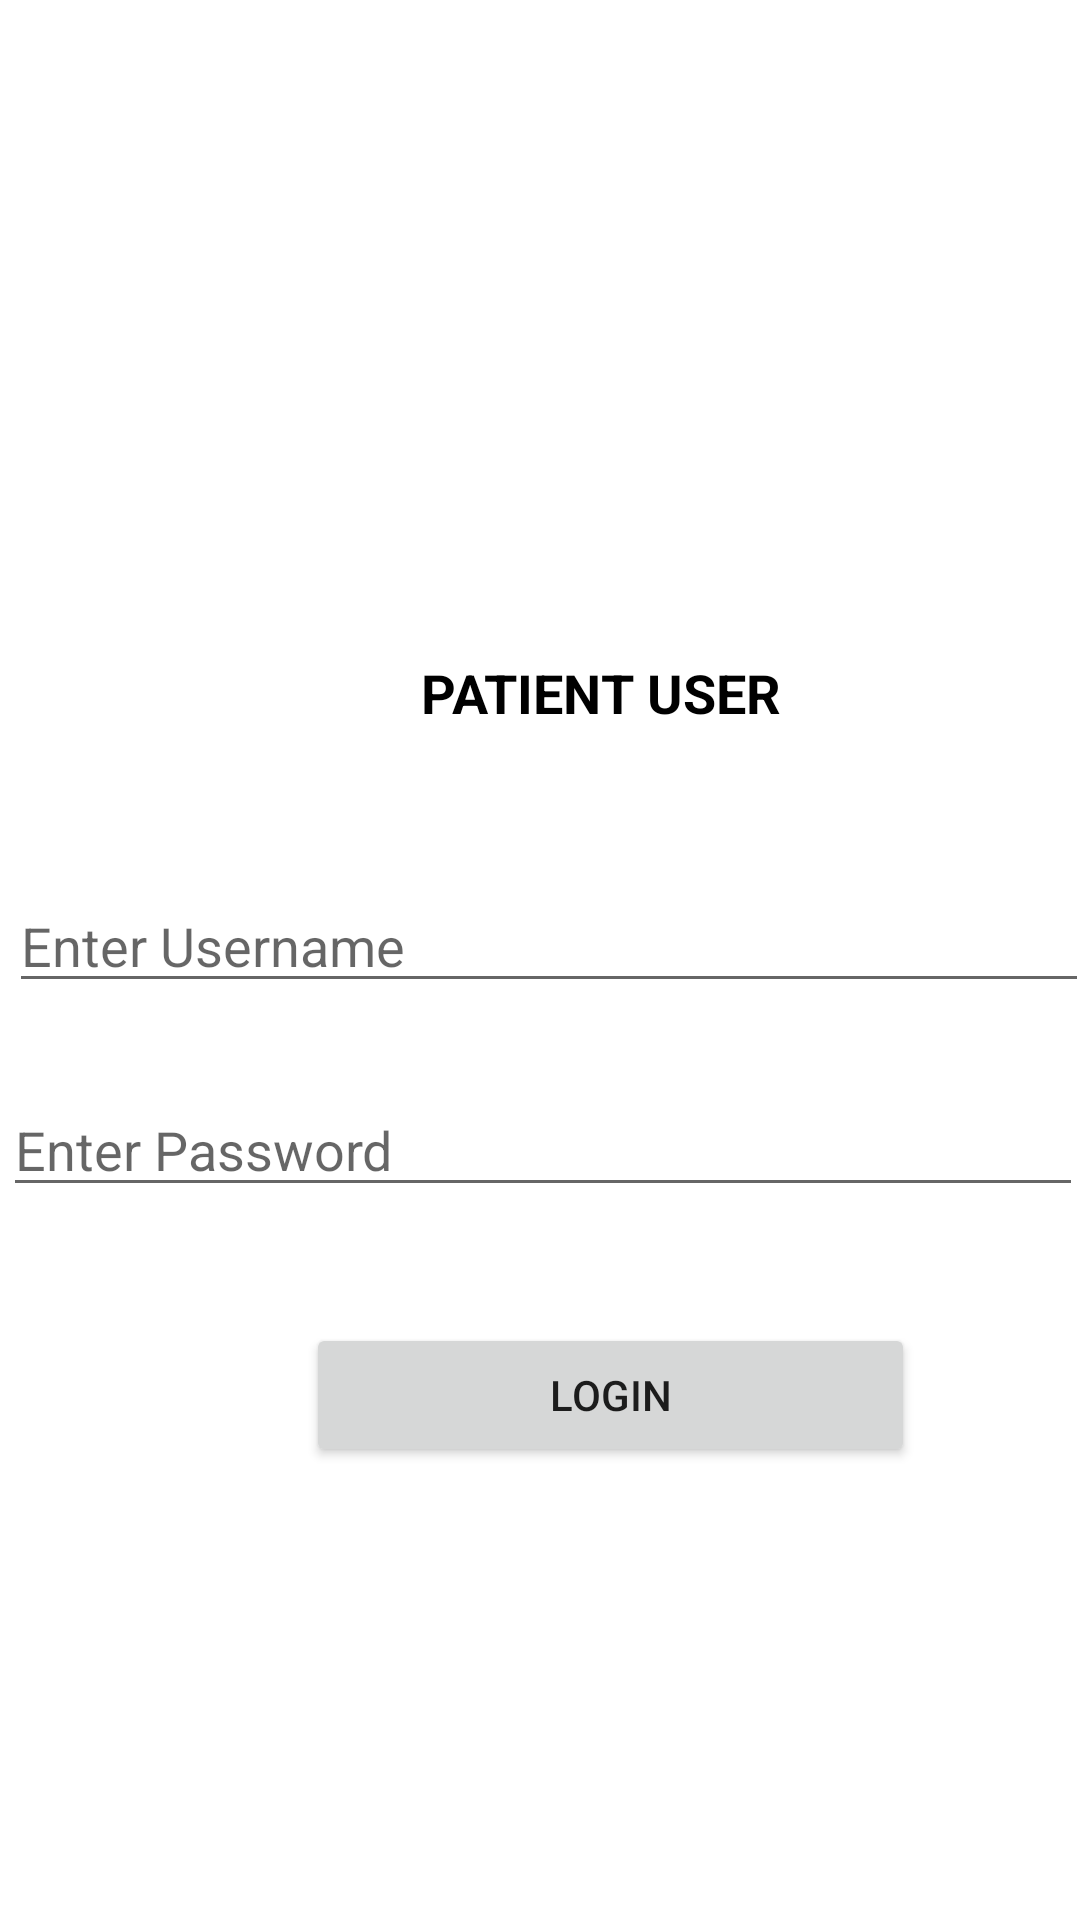

Reconstruct the res/layout file that produces this screen, plus the resources it refers to.
<!-- AndroidManifest.xml: application theme Theme.HomePageModule -->
<!-- res/layout/patient.xml -->
<?xml version="1.0" encoding="utf-8"?>
<AbsoluteLayout xmlns:android="http://schemas.android.com/apk/res/android"
    xmlns:app="http://schemas.android.com/apk/res-auto"
    xmlns:tools="http://schemas.android.com/tools"
    android:layout_width="match_parent"
    android:layout_height="match_parent"
    tools:context=".MainActivity" >

    <ImageView
        android:id="@+id/img3"
        android:layout_width="match_parent"
        android:layout_height="187dp"
        android:layout_y="0dp"
        app:srcCompat="@drawable/patient" />

    <TextView
        android:id="@+id/tv4"
        android:layout_width="wrap_content"
        android:layout_height="42dp"
        android:layout_x="140dp"
        android:layout_y="210dp"
        android:gravity="center"
        android:text="PATIENT USER"
        android:textColor="@color/black"
        android:textSize="18sp"
        android:textStyle="bold"
        tools:ignore="Hardcodedtext" />



    <com.google.android.material.textfield.TextInputEditText
        android:id="@+id/et"
        android:layout_width="match_parent"
        android:layout_height="wrap_content"
        android:layout_x="3dp"
        android:layout_y="293dp"
        android:hint="Enter Username"
        tools:ignore="Hardcodedtext"/>

    <com.google.android.material.textfield.TextInputEditText
        android:id="@+id/et1"
        android:layout_width="match_parent"
        android:layout_height="wrap_content"
        android:layout_x="1dp"
        android:layout_y="361dp"
        android:hint="Enter Password"
        tools:ignore="Hardcodedtext"/>

    <Button
        android:id="@+id/btn"
        android:layout_width="203dp"
        android:layout_height="wrap_content"
        android:layout_x="102dp"
        android:layout_y="441dp"
        android:text="Login" />
</AbsoluteLayout>
<!-- resources referenced by this layout -->
<resources>
  <style name="Theme.HomePageModule" parent="Theme.MaterialComponents.DayNight.DarkActionBar">
          
          <item name="colorPrimary">@color/purple_500</item>
          <item name="colorPrimaryVariant">@color/purple_700</item>
          <item name="colorOnPrimary">@color/white</item>
          
          <item name="colorSecondary">@color/teal_200</item>
          <item name="colorSecondaryVariant">@color/teal_700</item>
          <item name="colorOnSecondary">@color/black</item>
          
          <item name="android:statusBarColor" tools:targetApi="l">?attr/colorPrimaryVariant</item>
          
      </style>
  <!-- not gathered from this repository: default colours our renderer supplied (Android Studio template values) -->
  <color name="purple_500">#FF6200EE</color>
  <color name="purple_700">#FF3700B3</color>
  <color name="teal_200">#FF03DAC5</color>
  <color name="teal_700">#FF018786</color>
  <color name="black">#FF000000</color>
  <color name="white">#FFFFFFFF</color>
</resources>
